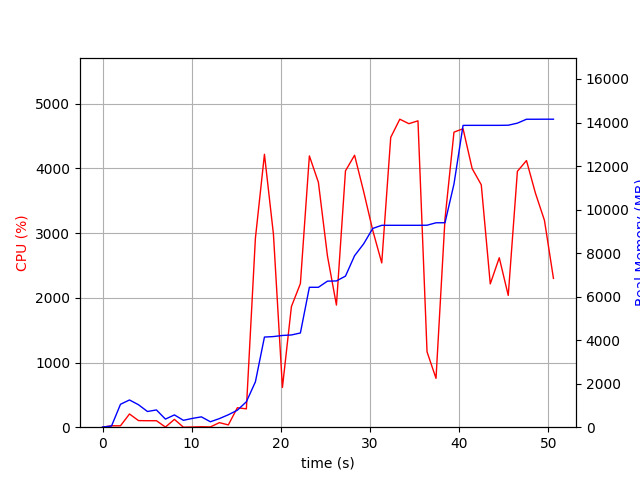

Data behind this chart, as committed beside it:
elapsed_time, nproc, cpu, mem_real, mem_virtual
3.933906555175781e-05, 1, 0.0, 6.242, 3185
1.006, 2, 21.9, 54.92, 158.2
2.014, 6, 21.8, 1054, 3932
3.022, 6, 204.4, 1251, 4243
4.03, 5, 102.2, 1033, 3752
5.038, 3, 100.2, 722, 2731
6.046, 3, 100.2, 792.7, 2875
7.055, 4, 2.0, 372.3, 2584
8.063, 5, 120.9, 564.9, 3069
9.072, 3, 0.0, 316, 2279
10.08, 7, 3.0, 404.7, 3369
11.09, 4, 6.9, 474.9, 2697
12.1, 3, 4.0, 250.3, 2231
13.1, 1, 70.4, 394.5, 1642
14.11, 2, 35.7, 571.8, 1742
15.12, 1, 300.8, 780.3, 5137
16.13, 1, 283.7, 1168, 7113
17.15, 1, 2921, 2084, 7233
18.16, 1, 4220, 4141, 8779
19.17, 1, 2983, 4165, 8779
20.18, 1, 614.2, 4215, 8859
21.19, 1, 1865, 4238, 8859
22.19, 1, 2221, 4329, 8859
23.2, 1, 4195, 6429, 11751
24.21, 1, 3786, 6429, 11751
25.23, 1, 2646, 6711, 11751
26.24, 1, 1888, 6721, 11847
27.25, 1, 3963, 6942, 11961
28.27, 1, 4205, 7879, 12441
29.29, 1, 3641, 8428, 13977
30.31, 1, 3044, 9132, 13977
31.32, 1, 2540, 9277, 13977
32.33, 1, 4481, 9277, 13977
33.35, 1, 4762, 9277, 13977
34.36, 1, 4693, 9277, 13977
35.38, 1, 4737, 9277, 13977
36.4, 1, 1165, 9281, 13977
37.41, 1, 755.4, 9393, 14089
38.42, 1, 3222, 9395, 14089
39.42, 1, 4562, 11173, 17945
40.44, 1, 4614, 13868, 20565
41.46, 1, 3999, 13870, 20565
42.48, 1, 3748, 13870, 20565
43.49, 1, 2216, 13870, 20565
44.5, 1, 2620, 13870, 20565
45.51, 1, 2038, 13876, 20565
46.54, 1, 3956, 13971, 20715
47.55, 1, 4123, 14150, 20897
48.56, 1, 3618, 14150, 20897
49.57, 1, 3198, 14152, 20897
50.58, 1, 2301, 14152, 20897
